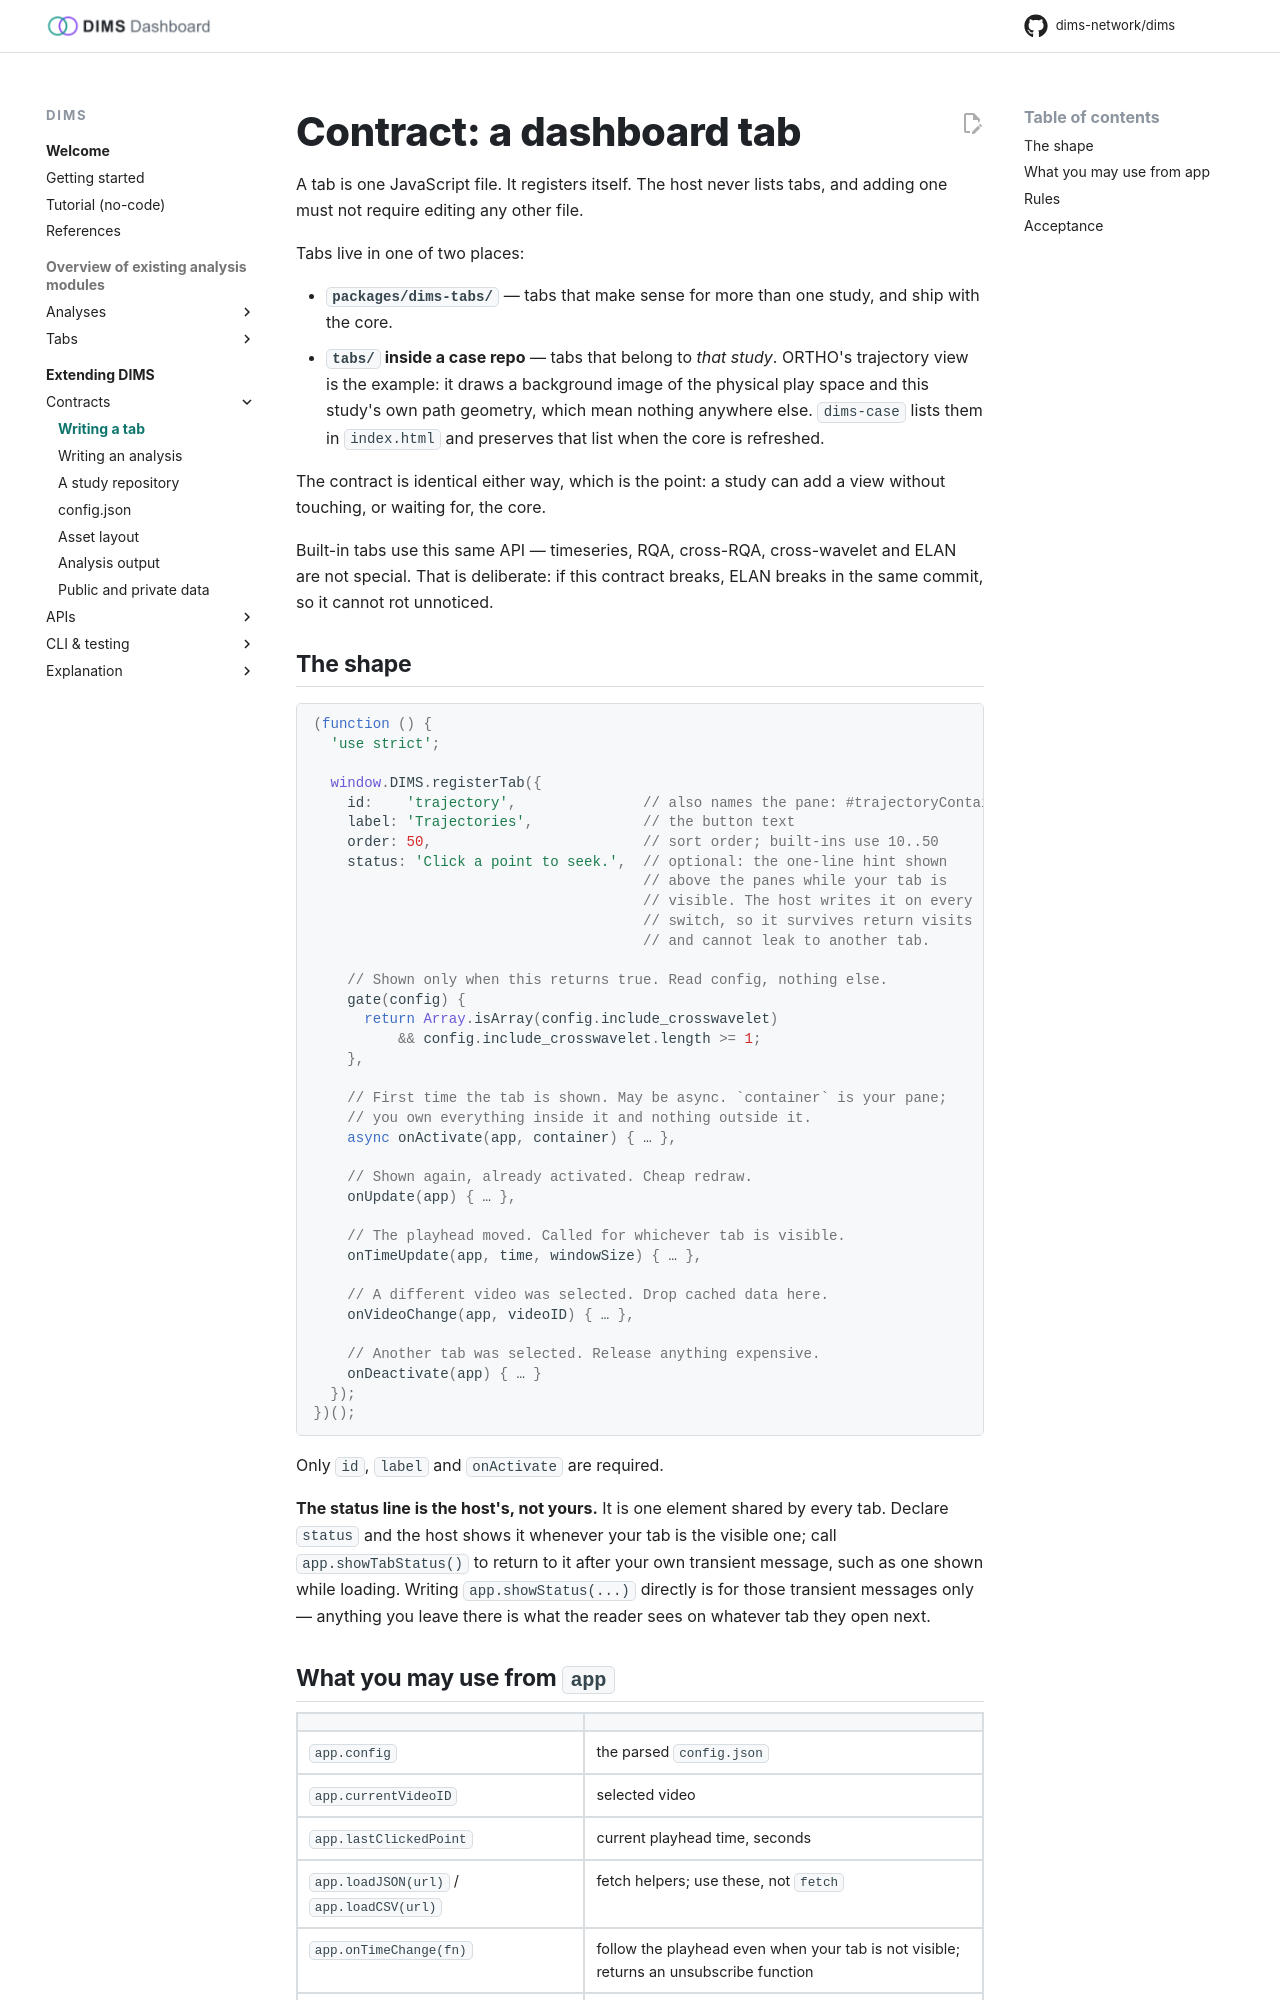

repository: dims-network/dims · page: 1.5/contracts/tab/index.html · generator: mkdocs

# Contract: a dashboard tab

A tab is one JavaScript file. It registers itself. The host never lists tabs,
and adding one must not require editing any other file.

Tabs live in one of two places:

- **`packages/dims-tabs/`** — tabs that make sense for more than one study, and
  ship with the core.
- **`tabs/` inside a case repo** — tabs that belong to *that study*. ORTHO's
  trajectory view is the example: it draws a background image of the physical
  play space and this study's own path geometry, which mean nothing anywhere
  else. `dims-case` lists them in `index.html` and preserves that list when the
  core is refreshed.

The contract is identical either way, which is the point: a study can add a
view without touching, or waiting for, the core.

Built-in tabs use this same API — timeseries, RQA, cross-RQA, cross-wavelet and
ELAN are not special. That is deliberate: if this contract breaks, ELAN breaks
in the same commit, so it cannot rot unnoticed.

## The shape

```js
(function () {
  'use strict';

  window.DIMS.registerTab({
    id:    'trajectory',               // also names the pane: #trajectoryContainer
    label: 'Trajectories',             // the button text
    order: 50,                         // sort order; built-ins use 10..50
    status: 'Click a point to seek.',  // optional: the one-line hint shown
                                       // above the panes while your tab is
                                       // visible. The host writes it on every
                                       // switch, so it survives return visits
                                       // and cannot leak to another tab.

    // Shown only when this returns true. Read config, nothing else.
    gate(config) {
      return Array.isArray(config.include_crosswavelet)
          && config.include_crosswavelet.length >= 1;
    },

    // First time the tab is shown. May be async. `container` is your pane;
    // you own everything inside it and nothing outside it.
    async onActivate(app, container) { … },

    // Shown again, already activated. Cheap redraw.
    onUpdate(app) { … },

    // The playhead moved. Called for whichever tab is visible.
    onTimeUpdate(app, time, windowSize) { … },

    // A different video was selected. Drop cached data here.
    onVideoChange(app, videoID) { … },

    // Another tab was selected. Release anything expensive.
    onDeactivate(app) { … }
  });
})();
```

Only `id`, `label` and `onActivate` are required.

**The status line is the host's, not yours.** It is one element shared by every
tab. Declare `status` and the host shows it whenever your tab is the visible one;
call `app.showTabStatus()` to return to it after your own transient message, such
as one shown while loading. Writing `app.showStatus(...)` directly is for those
transient messages only — anything you leave there is what the reader sees on
whatever tab they open next.
